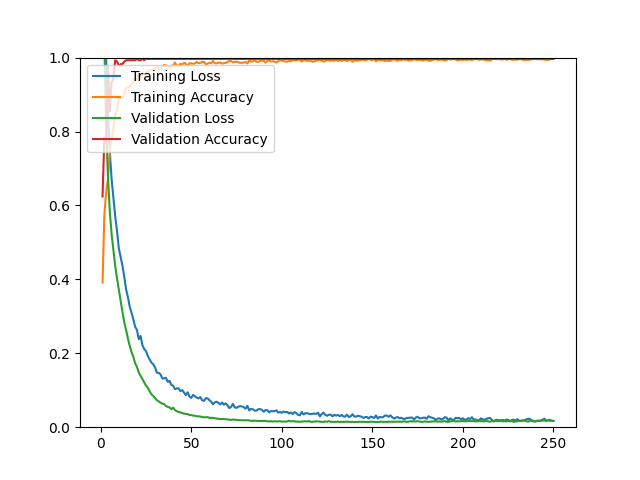

The data file committed next to this chart (first rows):
epoch, loss, acc, val_loss, val_acc
1, 1.491, 0.3915, 1.311, 0.6241
2, 1.207, 0.5754, 1.037, 0.7837
3, 0.9905, 0.6357, 0.8111, 0.7695
4, 0.8403, 0.6703, 0.6762, 0.9752
5, 0.7460, 0.7491, 0.5844, 0.8546
6, 0.6713, 0.7802, 0.5225, 0.9326
7, 0.6213, 0.8106, 0.4784, 0.9433
8, 0.5700, 0.8452, 0.4360, 0.9929
9, 0.5302, 0.8586, 0.4022, 0.9894
10, 0.4834, 0.8885, 0.3717, 0.9787
11, 0.4607, 0.8905, 0.3408, 0.9823
12, 0.4369, 0.8921, 0.3116, 0.9823
13, 0.4064, 0.9023, 0.2838, 0.9894
14, 0.3729, 0.9189, 0.2630, 0.9929
15, 0.3522, 0.9204, 0.2402, 0.9929
16, 0.3263, 0.9216, 0.2204, 0.9929
17, 0.3098, 0.9307, 0.2034, 0.9929
18, 0.2922, 0.9330, 0.1908, 0.9929
19, 0.2716, 0.9456, 0.1726, 0.9929
20, 0.2634, 0.9390, 0.1635, 0.9965
21, 0.2381, 0.9551, 0.1481, 0.9929
22, 0.2469, 0.9429, 0.1393, 0.9929
23, 0.2223, 0.9543, 0.1302, 0.9965
24, 0.2114, 0.9563, 0.1214, 0.9929
25, 0.2059, 0.9575, 0.1123, 0.9965
26, 0.1925, 0.9630, 0.1067, 0.9965
27, 0.1835, 0.9634, 0.0972, 0.9965
28, 0.1746, 0.9673, 0.0891, 0.9965
29, 0.1704, 0.9677, 0.0843, 0.9965
30, 0.1617, 0.9689, 0.0787, 0.9965
31, 0.1475, 0.9740, 0.0731, 0.9965
32, 0.1469, 0.9705, 0.0700, 0.9965
33, 0.1432, 0.9701, 0.0665, 0.9965
34, 0.1318, 0.9760, 0.0638, 0.9965
35, 0.1320, 0.9799, 0.0624, 0.9965
36, 0.1336, 0.9787, 0.0572, 0.9965
37, 0.1225, 0.9744, 0.0549, 0.9965
38, 0.1254, 0.9736, 0.0534, 0.9965
39, 0.1142, 0.9768, 0.0486, 0.9965
40, 0.1121, 0.9787, 0.0530, 0.9965
41, 0.1027, 0.9862, 0.0465, 0.9965
42, 0.1051, 0.9783, 0.0433, 0.9965
43, 0.1051, 0.9776, 0.0413, 0.9965
44, 0.0976, 0.9835, 0.0400, 0.9965
45, 0.1004, 0.9803, 0.0386, 0.9965
46, 0.0938, 0.9862, 0.0366, 0.9965
47, 0.0867, 0.9827, 0.0359, 0.9965
48, 0.0945, 0.9779, 0.0355, 0.9965
49, 0.0832, 0.9846, 0.0329, 0.9965
50, 0.0792, 0.9839, 0.0327, 0.9965
51, 0.0874, 0.9835, 0.0315, 0.9965
52, 0.0836, 0.9839, 0.0310, 0.9965
53, 0.0801, 0.9882, 0.0295, 0.9965
54, 0.0781, 0.9850, 0.0297, 0.9965
55, 0.0815, 0.9858, 0.0287, 0.9965
56, 0.0728, 0.9886, 0.0275, 0.9965
57, 0.0712, 0.9886, 0.0267, 0.9965
58, 0.0785, 0.9819, 0.0270, 0.9965
59, 0.0780, 0.9835, 0.0274, 0.9965
60, 0.0732, 0.9862, 0.0253, 0.9965
... 190 more rows
